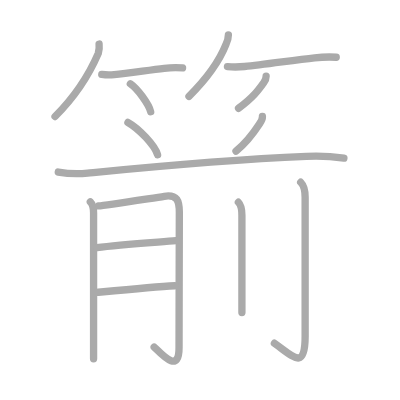
t = 0.00 s
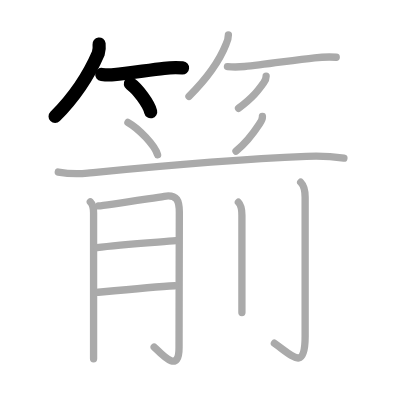
t = 3.00 s
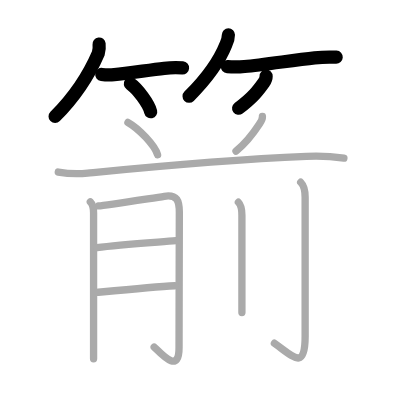
t = 6.00 s
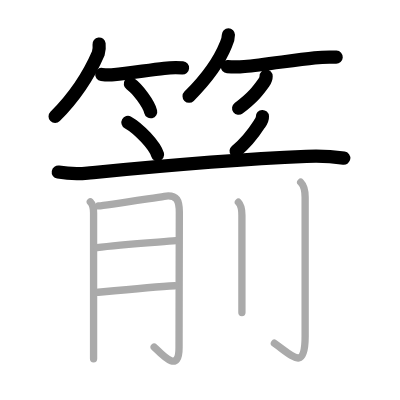
t = 9.00 s
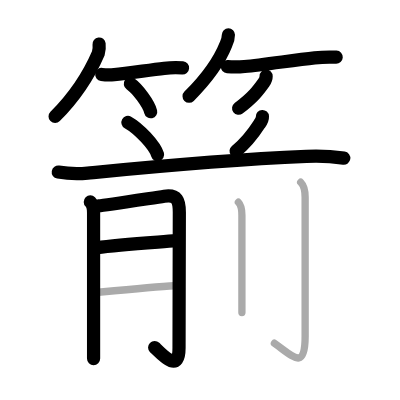
t = 12.00 s
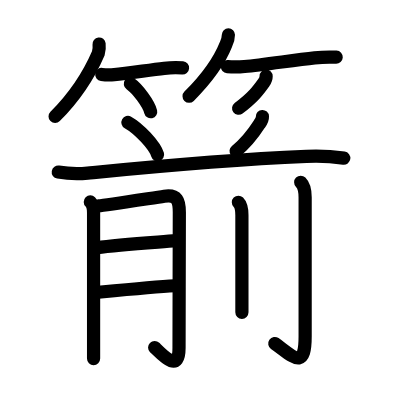
t = 15.00 s

The animated SVG that drew these frames (rendered in a browser with its animation timeline set to each time). Animation: 15 SMIL elements (animate=15); one cycle of 15.00 s.

<?xml version="1.0" standalone="no"?>
<!DOCTYPE svg PUBLIC "-//W3C//DTD SVG 1.1//EN"   "http://www.w3.org/Graphics/SVG/1.1/DTD/svg11.dtd">
<svg width="400px" height="400px"  version="1.1" xmlns="http://www.w3.org/2000/svg">
  <defs>
    <marker id="Triangle" viewBox="0 0 10 10" refX="0" refY="5" markerUnits="strokeWidth" markerWidth="3" style="stroke-opacity:0%;fill:#aaaaaa;" markerHeight="2" orient="auto">
      <path d="M 0 0 L 10 5 L 0 10 z" />
    </marker>
    
    <marker id="Arrow" viewBox="0 0 10 10" refX="5" refY="5" markerUnits="strokeWidth" markerWidth="1.8" style="stroke-opacity:0%;fill:#770000;" markerHeight="2" orient="auto">
      <path d="M 0 4 L 6 4 L 4 1 L 10 5 L 4 9 L 6 6 L 0 6 z" />
        <circle cx="5" cy="5" r="5" />
      </marker>
    
    <marker id="TriangleRed" viewBox="0 0 10 10" refX="0" refY="5" markerUnits="strokeWidth" markerWidth="3" style="stroke-opacity:0%;fill:#CC0000;" markerHeight="2" orient="auto">
      <path d="M 0 0 L 10 5 L 0 10 z" />
    </marker>
    
    <marker id="ArrowRed" viewBox="0 0 10 10" refX="5" refY="5" markerUnits="strokeWidth" markerWidth="1.8" style="stroke-opacity:0%;fill:#CC0000;" markerHeight="2" orient="auto">
      <path d="M 0 4 L 6 4 L 4 1 L 10 5 L 4 9 L 6 6 L 0 6 z" />
        <circle cx="5" cy="5" r="5" />
      </marker>
    
  </defs>
  
  <path style="fill:#ffffff; fill-opacity:100%; fill-rule:evenodd; stroke-width:0;" d="M 0 0 L 400px 0 L 400px 400px L 0 400px L 0 0" />

  <g transform="scale(3.6697247706422 3.6697247706422)">
<path style="fill:none; fill-opacity:0%; fill-rule:evenodd; stroke:#aaaaaa; stroke-opacity:100%; stroke-width: 1.5pt; stroke-linejoin:round; stroke-linecap:round;" d="M27 12c0.1 0.87 0.02 1.72-0.22 2.54c-2.03 4.71-5.5 10.93-11.78 17.21"></path>
<path style="fill:none; fill-opacity:0%; fill-rule:evenodd; stroke:#aaaaaa; stroke-opacity:100%; stroke-width: 1.5pt; stroke-linejoin:round; stroke-linecap:round;" d="M27.73 20.29c1.14 0.16 2.27 0.18 3.4 0.05c3.73-0.32 9.42-1.25 13.62-1.72c1.66-0.21 3.32-0.25 5-0.12"></path>
<path style="fill:none; fill-opacity:0%; fill-rule:evenodd; stroke:#aaaaaa; stroke-opacity:100%; stroke-width: 1.5pt; stroke-linejoin:round; stroke-linecap:round;" d="M35.52 22.83c1.96 1.35 5.05 5.54 5.54 7.63"></path>
<path style="fill:none; fill-opacity:0%; fill-rule:evenodd; stroke:#aaaaaa; stroke-opacity:100%; stroke-width: 1.5pt; stroke-linejoin:round; stroke-linecap:round;" d="M62.24 9.5c0 0.88-0.25 1.78-0.66 2.59c-1.64 4.13-5.2 9.3-10.08 14.16"></path>
<path style="fill:none; fill-opacity:0%; fill-rule:evenodd; stroke:#aaaaaa; stroke-opacity:100%; stroke-width: 1.5pt; stroke-linejoin:round; stroke-linecap:round;" d="M61.98 18.16c1.56 0.13 3.11 0.12 4.65-0.04c5.3-0.5 13.39-1.74 19.11-2.35c1.95-0.22 3.91-0.28 5.88-0.18"></path>
<path style="fill:none; fill-opacity:0%; fill-rule:evenodd; stroke:#aaaaaa; stroke-opacity:100%; stroke-width: 1.5pt; stroke-linejoin:round; stroke-linecap:round;" d="M72.52 20.75c0 0.75-0.27 1.24-0.64 1.75c-1.51 2.12-2.88 4-6.88 7"></path>
<path style="fill:none; fill-opacity:0%; fill-rule:evenodd; stroke:#aaaaaa; stroke-opacity:100%; stroke-width: 1.5pt; stroke-linejoin:round; stroke-linecap:round;" d="M34.86 33.36c2.94 1.64 7.34 6.24 8.08 8.8"></path>
<path style="fill:none; fill-opacity:0%; fill-rule:evenodd; stroke:#aaaaaa; stroke-opacity:100%; stroke-width: 1.5pt; stroke-linejoin:round; stroke-linecap:round;" d="M71.51 31.75c0.04 0.77-0.39 1.45-0.82 2.04c-1.45 2.24-3.7 5.21-6.38 7.39"></path>
<path style="fill:none; fill-opacity:0%; fill-rule:evenodd; stroke:#aaaaaa; stroke-opacity:100%; stroke-width: 1.5pt; stroke-linejoin:round; stroke-linecap:round;" d="M15.88 46.89c2.67 0.46 5.34 0.55 8.01 0.28c17.2-1.68 35.82-3.54 59.61-4.55c3.41-0.17 6.81-0.01 10.21 0.48"></path>
<path style="fill:none; fill-opacity:0%; fill-rule:evenodd; stroke:#aaaaaa; stroke-opacity:100%; stroke-width: 1.5pt; stroke-linejoin:round; stroke-linecap:round;" d="M24.61 55.02c0.75 0.75 0.89 1.86 0.89 3.02c0 0.48 0 22.17 0 33.46c0 3.06 0 5.35 0 6.25"></path>
<path style="fill:none; fill-opacity:0%; fill-rule:evenodd; stroke:#aaaaaa; stroke-opacity:100%; stroke-width: 1.5pt; stroke-linejoin:round; stroke-linecap:round;" d="M26.89 56.11c1.54-0.13 13.77-2.02 17.88-2.63c3.55-0.53 4.1 1.27 4.1 4.39c0 6.62-0.08 26.6-0.08 36.87c0 7.01-4.29 2.26-6.78-0.17"></path>
<path style="fill:none; fill-opacity:0%; fill-rule:evenodd; stroke:#aaaaaa; stroke-opacity:100%; stroke-width: 1.5pt; stroke-linejoin:round; stroke-linecap:round;" d="M26.39 67.5c6.07-0.89 16.23-1.47 21.56-1.91"></path>
<path style="fill:none; fill-opacity:0%; fill-rule:evenodd; stroke:#aaaaaa; stroke-opacity:100%; stroke-width: 1.5pt; stroke-linejoin:round; stroke-linecap:round;" d="M26.33 79.68c4.73-0.45 15.84-1.53 21.31-1.82"></path>
<path style="fill:none; fill-opacity:0%; fill-rule:evenodd; stroke:#aaaaaa; stroke-opacity:100%; stroke-width: 1.5pt; stroke-linejoin:round; stroke-linecap:round;" d="M64.96 55.11c0.71 0.71 0.96 2.14 0.96 3.57c0 6.61 0 13.88 0 19.45c0 2.93 0 5.39 0 7.04"></path>
<path style="fill:none; fill-opacity:0%; fill-rule:evenodd; stroke:#aaaaaa; stroke-opacity:100%; stroke-width: 1.5pt; stroke-linejoin:round; stroke-linecap:round;" d="M81.94 49.66c0.89 0.89 1.21 2.47 1.21 4.12c0 11.73 0 34.01 0 37.93c0 9.55-3.4 5.3-8.38 1.82"></path>

<path style="fill:none; fill-opacity:0%; fill-rule:evenodd; stroke:#000000; stroke-opacity:100%; stroke-width: 2.7pt; stroke-linejoin:round; stroke-linecap:round;" d="M27 12c0.1 0.87 0.02 1.72-0.22 2.54c-2.03 4.71-5.5 10.93-11.78 17.21" pathLength="100" stroke-dashoffset="100" stroke-dasharray="100 105"><animate id="dashAnim1" attributeName="stroke-dashoffset" from="100" to="0" dur="1s" calcMode="linear" fill="freeze"/></path>
<path style="fill:none; fill-opacity:0%; fill-rule:evenodd; stroke:#000000; stroke-opacity:100%; stroke-width: 2.7pt; stroke-linejoin:round; stroke-linecap:round;" d="M27.73 20.29c1.14 0.16 2.27 0.18 3.4 0.05c3.73-0.32 9.42-1.25 13.62-1.72c1.66-0.21 3.32-0.25 5-0.12" pathLength="100" stroke-dashoffset="100" stroke-dasharray="100 105"><animate id="dashAnim2" attributeName="stroke-dashoffset" from="100" to="0" dur="1s" calcMode="linear" begin="dashAnim1.end" fill="freeze"/></path>
<path style="fill:none; fill-opacity:0%; fill-rule:evenodd; stroke:#000000; stroke-opacity:100%; stroke-width: 2.7pt; stroke-linejoin:round; stroke-linecap:round;" d="M35.52 22.83c1.96 1.35 5.05 5.54 5.54 7.63" pathLength="100" stroke-dashoffset="100" stroke-dasharray="100 105"><animate id="dashAnim3" attributeName="stroke-dashoffset" from="100" to="0" dur="1s" calcMode="linear" begin="dashAnim2.end" fill="freeze"/></path>
<path style="fill:none; fill-opacity:0%; fill-rule:evenodd; stroke:#000000; stroke-opacity:100%; stroke-width: 2.7pt; stroke-linejoin:round; stroke-linecap:round;" d="M62.24 9.5c0 0.88-0.25 1.78-0.66 2.59c-1.64 4.13-5.2 9.3-10.08 14.16" pathLength="100" stroke-dashoffset="100" stroke-dasharray="100 105"><animate id="dashAnim4" attributeName="stroke-dashoffset" from="100" to="0" dur="1s" calcMode="linear" begin="dashAnim3.end" fill="freeze"/></path>
<path style="fill:none; fill-opacity:0%; fill-rule:evenodd; stroke:#000000; stroke-opacity:100%; stroke-width: 2.7pt; stroke-linejoin:round; stroke-linecap:round;" d="M61.98 18.16c1.56 0.13 3.11 0.12 4.65-0.04c5.3-0.5 13.39-1.74 19.11-2.35c1.95-0.22 3.91-0.28 5.88-0.18" pathLength="100" stroke-dashoffset="100" stroke-dasharray="100 105"><animate id="dashAnim5" attributeName="stroke-dashoffset" from="100" to="0" dur="1s" calcMode="linear" begin="dashAnim4.end" fill="freeze"/></path>
<path style="fill:none; fill-opacity:0%; fill-rule:evenodd; stroke:#000000; stroke-opacity:100%; stroke-width: 2.7pt; stroke-linejoin:round; stroke-linecap:round;" d="M72.52 20.75c0 0.75-0.27 1.24-0.64 1.75c-1.51 2.12-2.88 4-6.88 7" pathLength="100" stroke-dashoffset="100" stroke-dasharray="100 105"><animate id="dashAnim6" attributeName="stroke-dashoffset" from="100" to="0" dur="1s" calcMode="linear" begin="dashAnim5.end" fill="freeze"/></path>
<path style="fill:none; fill-opacity:0%; fill-rule:evenodd; stroke:#000000; stroke-opacity:100%; stroke-width: 2.7pt; stroke-linejoin:round; stroke-linecap:round;" d="M34.86 33.36c2.94 1.64 7.34 6.24 8.08 8.8" pathLength="100" stroke-dashoffset="100" stroke-dasharray="100 105"><animate id="dashAnim7" attributeName="stroke-dashoffset" from="100" to="0" dur="1s" calcMode="linear" begin="dashAnim6.end" fill="freeze"/></path>
<path style="fill:none; fill-opacity:0%; fill-rule:evenodd; stroke:#000000; stroke-opacity:100%; stroke-width: 2.7pt; stroke-linejoin:round; stroke-linecap:round;" d="M71.51 31.75c0.04 0.77-0.39 1.45-0.82 2.04c-1.45 2.24-3.7 5.21-6.38 7.39" pathLength="100" stroke-dashoffset="100" stroke-dasharray="100 105"><animate id="dashAnim8" attributeName="stroke-dashoffset" from="100" to="0" dur="1s" calcMode="linear" begin="dashAnim7.end" fill="freeze"/></path>
<path style="fill:none; fill-opacity:0%; fill-rule:evenodd; stroke:#000000; stroke-opacity:100%; stroke-width: 2.7pt; stroke-linejoin:round; stroke-linecap:round;" d="M15.88 46.89c2.67 0.46 5.34 0.55 8.01 0.28c17.2-1.68 35.82-3.54 59.61-4.55c3.41-0.17 6.81-0.01 10.21 0.48" pathLength="100" stroke-dashoffset="100" stroke-dasharray="100 105"><animate id="dashAnim9" attributeName="stroke-dashoffset" from="100" to="0" dur="1s" calcMode="linear" begin="dashAnim8.end" fill="freeze"/></path>
<path style="fill:none; fill-opacity:0%; fill-rule:evenodd; stroke:#000000; stroke-opacity:100%; stroke-width: 2.7pt; stroke-linejoin:round; stroke-linecap:round;" d="M24.61 55.02c0.75 0.75 0.89 1.86 0.89 3.02c0 0.48 0 22.17 0 33.46c0 3.06 0 5.35 0 6.25" pathLength="100" stroke-dashoffset="100" stroke-dasharray="100 105"><animate id="dashAnim10" attributeName="stroke-dashoffset" from="100" to="0" dur="1s" calcMode="linear" begin="dashAnim9.end" fill="freeze"/></path>
<path style="fill:none; fill-opacity:0%; fill-rule:evenodd; stroke:#000000; stroke-opacity:100%; stroke-width: 2.7pt; stroke-linejoin:round; stroke-linecap:round;" d="M26.89 56.11c1.54-0.13 13.77-2.02 17.88-2.63c3.55-0.53 4.1 1.27 4.1 4.39c0 6.62-0.08 26.6-0.08 36.87c0 7.01-4.29 2.26-6.78-0.17" pathLength="100" stroke-dashoffset="100" stroke-dasharray="100 105"><animate id="dashAnim11" attributeName="stroke-dashoffset" from="100" to="0" dur="1s" calcMode="linear" begin="dashAnim10.end" fill="freeze"/></path>
<path style="fill:none; fill-opacity:0%; fill-rule:evenodd; stroke:#000000; stroke-opacity:100%; stroke-width: 2.7pt; stroke-linejoin:round; stroke-linecap:round;" d="M26.39 67.5c6.07-0.89 16.23-1.47 21.56-1.91" pathLength="100" stroke-dashoffset="100" stroke-dasharray="100 105"><animate id="dashAnim12" attributeName="stroke-dashoffset" from="100" to="0" dur="1s" calcMode="linear" begin="dashAnim11.end" fill="freeze"/></path>
<path style="fill:none; fill-opacity:0%; fill-rule:evenodd; stroke:#000000; stroke-opacity:100%; stroke-width: 2.7pt; stroke-linejoin:round; stroke-linecap:round;" d="M26.33 79.68c4.73-0.45 15.84-1.53 21.31-1.82" pathLength="100" stroke-dashoffset="100" stroke-dasharray="100 105"><animate id="dashAnim13" attributeName="stroke-dashoffset" from="100" to="0" dur="1s" calcMode="linear" begin="dashAnim12.end" fill="freeze"/></path>
<path style="fill:none; fill-opacity:0%; fill-rule:evenodd; stroke:#000000; stroke-opacity:100%; stroke-width: 2.7pt; stroke-linejoin:round; stroke-linecap:round;" d="M64.96 55.11c0.71 0.71 0.96 2.14 0.96 3.57c0 6.61 0 13.88 0 19.45c0 2.93 0 5.39 0 7.04" pathLength="100" stroke-dashoffset="100" stroke-dasharray="100 105"><animate id="dashAnim14" attributeName="stroke-dashoffset" from="100" to="0" dur="1s" calcMode="linear" begin="dashAnim13.end" fill="freeze"/></path>
<path style="fill:none; fill-opacity:0%; fill-rule:evenodd; stroke:#000000; stroke-opacity:100%; stroke-width: 2.7pt; stroke-linejoin:round; stroke-linecap:round;" d="M81.94 49.66c0.89 0.89 1.21 2.47 1.21 4.12c0 11.73 0 34.01 0 37.93c0 9.55-3.4 5.3-8.38 1.82" pathLength="100" stroke-dashoffset="100" stroke-dasharray="100 105"><animate id="dashAnim15" attributeName="stroke-dashoffset" from="100" to="0" dur="1s" calcMode="linear" begin="dashAnim14.end" fill="freeze"/></path>

</g>

</svg>  
          
